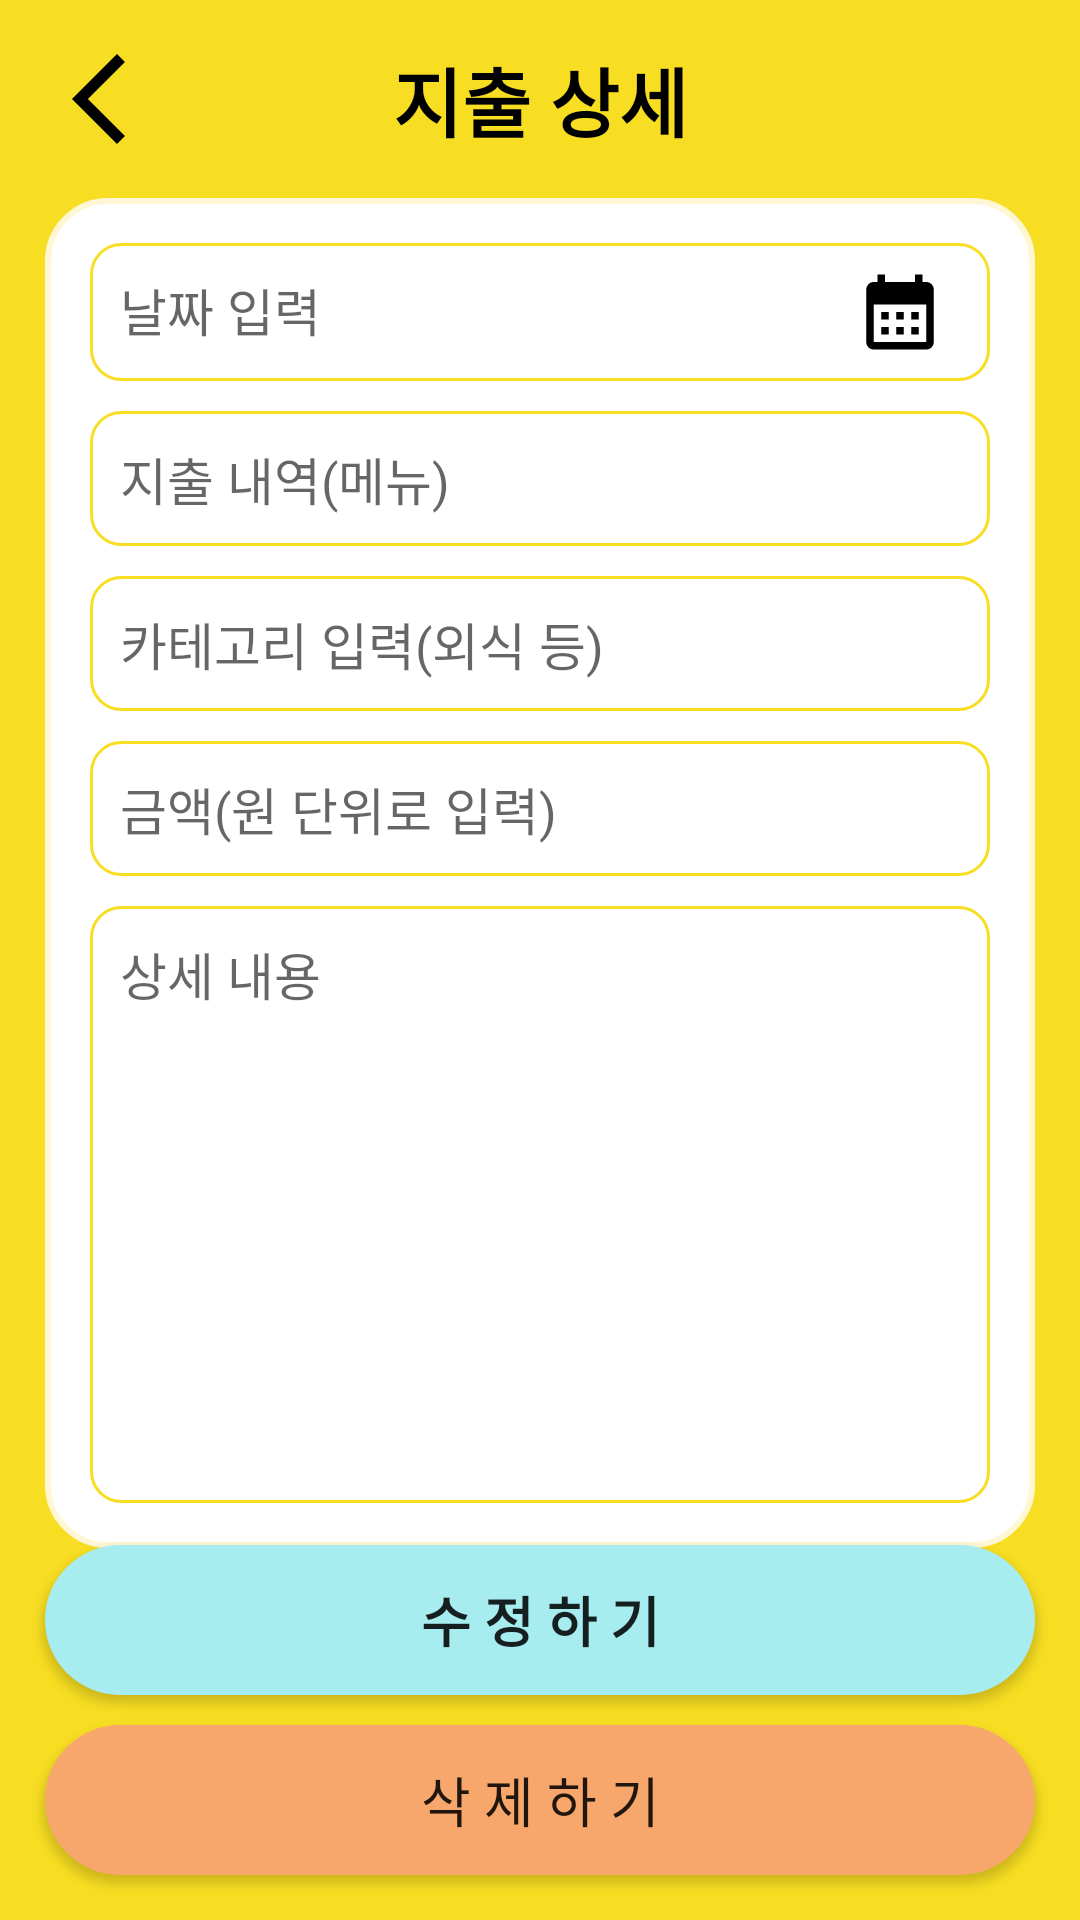

Reconstruct the res/layout file that produces this screen, plus the resources it refers to.
<!-- AndroidManifest.xml: application theme Theme.MoneyStatus -->
<!-- res/layout/activity_detail.xml -->
<?xml version="1.0" encoding="utf-8"?>
<androidx.constraintlayout.widget.ConstraintLayout xmlns:android="http://schemas.android.com/apk/res/android"
    xmlns:app="http://schemas.android.com/apk/res-auto"
    xmlns:tools="http://schemas.android.com/tools"
    android:layout_width="match_parent"
    android:layout_height="match_parent"
    android:background="@color/main_color"
    tools:context=".DetailActivity">

    <ImageView
        android:id="@+id/detailBackImageView"
        android:layout_width="wrap_content"
        android:layout_height="wrap_content"
        android:layout_margin="15dp"
        android:background="@drawable/ic_baseline_arrow_back_ios_new_24"
        app:layout_constraintStart_toStartOf="parent"
        app:layout_constraintTop_toTopOf="parent"
        tools:ignore="ContentDescription" />

    <TextView
        android:layout_width="wrap_content"
        android:layout_height="wrap_content"
        android:fontFamily="@font/nexon_lv2_gothic_bold"
        android:text="@string/detail_headText"
        android:textColor="@color/black"
        android:textSize="25sp"
        android:textStyle="bold"
        app:layout_constraintBottom_toBottomOf="@id/detailBackImageView"
        app:layout_constraintEnd_toEndOf="parent"
        app:layout_constraintStart_toStartOf="parent"
        app:layout_constraintTop_toTopOf="@id/detailBackImageView" />

    <ImageView
        android:id="@+id/detailImageView"
        android:layout_width="match_parent"
        android:layout_height="wrap_content"
        android:layout_margin="15dp"
        android:background="@drawable/main_roundcorner"
        app:layout_constraintEnd_toEndOf="parent"
        app:layout_constraintStart_toStartOf="parent"
        app:layout_constraintTop_toBottomOf="@id/detailBackImageView" />

    <androidx.constraintlayout.widget.ConstraintLayout
        android:id="@+id/detailAllConst"
        android:layout_width="0dp"
        android:layout_height="0dp"
        android:layout_margin="5dp"
        app:layout_constraintBottom_toBottomOf="@id/detailImageView"
        app:layout_constraintEnd_toEndOf="@id/detailImageView"
        app:layout_constraintStart_toStartOf="@id/detailImageView"
        app:layout_constraintTop_toTopOf="@id/detailImageView">

        <androidx.constraintlayout.widget.ConstraintLayout
            android:id="@+id/detailConstraintLayout1"
            android:layout_width="match_parent"
            android:layout_height="0dp"
            android:layout_margin="10dp"
            android:background="@drawable/spending_edittext_color"
            app:layout_constraintEnd_toEndOf="parent"
            app:layout_constraintStart_toStartOf="parent"
            app:layout_constraintTop_toTopOf="parent">

            <TextView
                android:id="@+id/detailCalenderText"
                android:layout_width="wrap_content"
                android:layout_height="wrap_content"
                android:layout_marginStart="10dp"
                android:hint="@string/detail_calendarEditText"
                android:paddingBottom="2dp"
                android:textSize="17sp"
                android:textStyle="normal"
                app:layout_constraintBottom_toBottomOf="parent"
                app:layout_constraintStart_toStartOf="parent"
                app:layout_constraintTop_toTopOf="parent" />

            <ImageView
                android:id="@+id/detailCalenderImage"
                android:layout_width="wrap_content"
                android:layout_height="wrap_content"
                android:layout_marginTop="8dp"
                android:layout_marginEnd="15dp"
                android:layout_marginBottom="8dp"
                android:background="@drawable/ic_baseline_calendar_month_24"
                app:layout_constraintBottom_toBottomOf="parent"
                app:layout_constraintEnd_toEndOf="parent"
                app:layout_constraintTop_toTopOf="parent" />

        </androidx.constraintlayout.widget.ConstraintLayout>

        <EditText
            android:id="@+id/detailMenu"
            android:layout_width="match_parent"
            android:layout_height="45dp"
            android:layout_marginStart="10dp"
            android:layout_marginTop="10dp"
            android:layout_marginEnd="10dp"
            android:background="@drawable/spending_edittext_color"
            android:hint="@string/detail_menuEditText"
            android:paddingStart="10dp"
            android:textSize="17sp"
            app:layout_constraintStart_toStartOf="parent"
            app:layout_constraintTop_toBottomOf="@id/detailConstraintLayout1"
            tools:ignore="RtlSymmetry" />

        <EditText
            android:id="@+id/detailCategory"
            android:layout_width="match_parent"
            android:layout_height="45dp"
            android:layout_marginStart="10dp"
            android:layout_marginTop="10dp"
            android:layout_marginEnd="10dp"
            android:background="@drawable/spending_edittext_color"
            android:hint="@string/detail_categoryEditText"
            android:paddingStart="10dp"
            android:textSize="17sp"
            app:layout_constraintBottom_toTopOf="@id/detailPrice"
            app:layout_constraintTop_toBottomOf="@id/detailMenu"
            tools:ignore="RtlSymmetry" />

        <EditText
            android:id="@+id/detailPrice"
            android:layout_width="match_parent"
            android:layout_height="45dp"
            android:layout_margin="10dp"
            android:background="@drawable/spending_edittext_color"
            android:hint="@string/detail_priceEditText"
            android:inputType="number"
            android:paddingStart="10dp"
            android:textSize="17sp"
            app:layout_constraintEnd_toEndOf="parent"
            app:layout_constraintStart_toStartOf="parent"
            app:layout_constraintTop_toBottomOf="@id/detailCategory"
            tools:ignore="RtlSymmetry" />

        <EditText
            android:id="@+id/detailImpression"
            android:layout_width="match_parent"
            android:layout_height="0dp"
            android:layout_margin="10dp"
            android:background="@drawable/spending_edittext_color"
            android:gravity="top"
            android:hint="@string/detail_moreDetails"
            android:maxLines="7"
            android:padding="10dp"
            android:textSize="17sp"
            app:layout_constraintBottom_toBottomOf="@id/detailAllConst"
            app:layout_constraintEnd_toEndOf="parent"
            app:layout_constraintStart_toStartOf="parent"
            app:layout_constraintTop_toBottomOf="@id/detailPrice" />

    </androidx.constraintlayout.widget.ConstraintLayout>

    <androidx.appcompat.widget.AppCompatButton
        android:id="@+id/deleteButton"
        android:layout_width="match_parent"
        android:layout_height="50dp"
        android:layout_margin="15dp"
        android:background="@drawable/detail_cancelbutton_roundcorner"
        android:fontFamily="@font/nexon_lv2_gothic_bold"
        android:text="@string/detail_cancelButton"
        android:textSize="18sp"
        app:layout_constraintBottom_toBottomOf="parent"
        app:layout_constraintEnd_toEndOf="@id/detailAllConst"
        app:layout_constraintStart_toStartOf="@id/detailAllConst" />

    <androidx.appcompat.widget.AppCompatButton
        android:id="@+id/modifyButton"
        android:layout_width="match_parent"
        android:layout_height="50dp"
        android:layout_marginStart="15dp"
        android:layout_marginEnd="15dp"
        android:layout_marginBottom="10dp"
        android:background="@drawable/detail_updatebutton_roundcorner"
        android:fontFamily="@font/nexon_lv2_gothic_bold"
        android:text="@string/detail_modifyButton"
        android:textSize="18sp"
        android:textStyle="bold"
        app:layout_constraintBottom_toTopOf="@id/deleteButton"
        app:layout_constraintEnd_toEndOf="@id/detailAllConst"
        app:layout_constraintStart_toStartOf="@id/detailAllConst" />

</androidx.constraintlayout.widget.ConstraintLayout>
<!-- resources referenced by this layout -->
<resources>
  <color name="black">#FF000000</color>
  <color name="main_color">#F8DE22</color>
  <!-- drawable detail_cancelbutton_roundcorner (drawable) -->
  <?xml version="1.0" encoding="utf-8"?>
  <selector xmlns:android="http://schemas.android.com/apk/res/android" android:color="?android:colorControlHighlight">
      <item>
          <shape android:shape="rectangle">
              <solid android:color="@color/cancelColor" />
              <corners android:radius="40dp" />
          </shape>
      </item>
  </selector>
  <!-- drawable detail_updatebutton_roundcorner (drawable) -->
  <?xml version="1.0" encoding="utf-8"?>
  <selector xmlns:android="http://schemas.android.com/apk/res/android" android:color="?android:colorControlHighlight">
      <item>
          <shape android:shape="rectangle">
              <solid android:color="@color/updateColor" />
              <corners android:radius="40dp" />
          </shape>
      </item>
  </selector>
  <!-- drawable ic_baseline_arrow_back_ios_new_24 (drawable) -->
  <vector xmlns:android="http://schemas.android.com/apk/res/android"
      android:width="36dp"
      android:height="36dp"
      android:tint="#000000"
      android:viewportWidth="24"
      android:viewportHeight="24">
      <path
          android:fillColor="@android:color/white"
          android:pathData="M17.77,3.77l-1.77,-1.77l-10,10l10,10l1.77,-1.77l-8.23,-8.23z" />
  </vector>
  <!-- drawable ic_baseline_calendar_month_24 (drawable) -->
  <vector xmlns:android="http://schemas.android.com/apk/res/android"
      android:width="30dp"
      android:height="30dp"
      android:tint="@color/black"
      android:viewportWidth="24"
      android:viewportHeight="24">
      <path
          android:fillColor="@android:color/white"
          android:pathData="M19,4h-1V2h-2v2H8V2H6v2H5C3.89,4 3.01,4.9 3.01,6L3,20c0,1.1 0.89,2 2,2h14c1.1,0 2,-0.9 2,-2V6C21,4.9 20.1,4 19,4zM19,20H5V10h14V20zM9,14H7v-2h2V14zM13,14h-2v-2h2V14zM17,14h-2v-2h2V14zM9,18H7v-2h2V18zM13,18h-2v-2h2V18zM17,18h-2v-2h2V18z" />
  </vector>
  <!-- drawable main_roundcorner (drawable) -->
  <?xml version="1.0" encoding="utf-8"?>
  <selector xmlns:android="http://schemas.android.com/apk/res/android" android:color="?android:colorControlHighlight">
      <item>
          <shape android:shape="rectangle">
              <stroke android:width="2dp" android:color="@color/sub_color" />
              <solid android:color="@color/white" />
              <size android:width="350dp" android:height="450dp" />
              <corners android:radius="20dp" />
          </shape>
      </item>
  </selector>
  <string name="detail_calendarEditText">날짜 입력</string>
  <string name="detail_cancelButton">삭 제 하 기</string>
  <string name="detail_categoryEditText">카테고리 입력(외식 등)</string>
  <string name="detail_headText">지출 상세</string>
  <string name="detail_menuEditText">지출 내역(메뉴)</string>
  <string name="detail_modifyButton">수 정 하 기</string>
  <string name="detail_moreDetails">상세 내용</string>
  <string name="detail_priceEditText">금액(원 단위로 입력)</string>
  <style name="Theme.MoneyStatus" parent="Theme.MaterialComponents.DayNight.DarkActionBar">
          <item name="windowNoTitle">true</item>
          
          <item name="colorPrimary">@color/dateColor</item>
          <item name="colorPrimaryVariant">@color/purple_700</item>
          <item name="colorOnPrimary">@color/white</item>
          
          <item name="colorSecondary">@color/dateColor</item>
          <item name="colorSecondaryVariant">@color/teal_700</item>
          <item name="colorOnSecondary">@color/black</item>
          
          <item name="android:statusBarColor" tools:targetApi="l">@color/main_color</item>
          
      </style>
  <color name="cancelColor">#F7A76C</color>
  <color name="updateColor">#A7ECEE</color>
  <color name="sub_color">#FFF7D4</color>
  <color name="white">#FFFFFFFF</color>
  <color name="dateColor">#F8DE22</color>
  <color name="purple_700">#FF3700B3</color>
  <color name="teal_700">#FF018786</color>
</resources>
